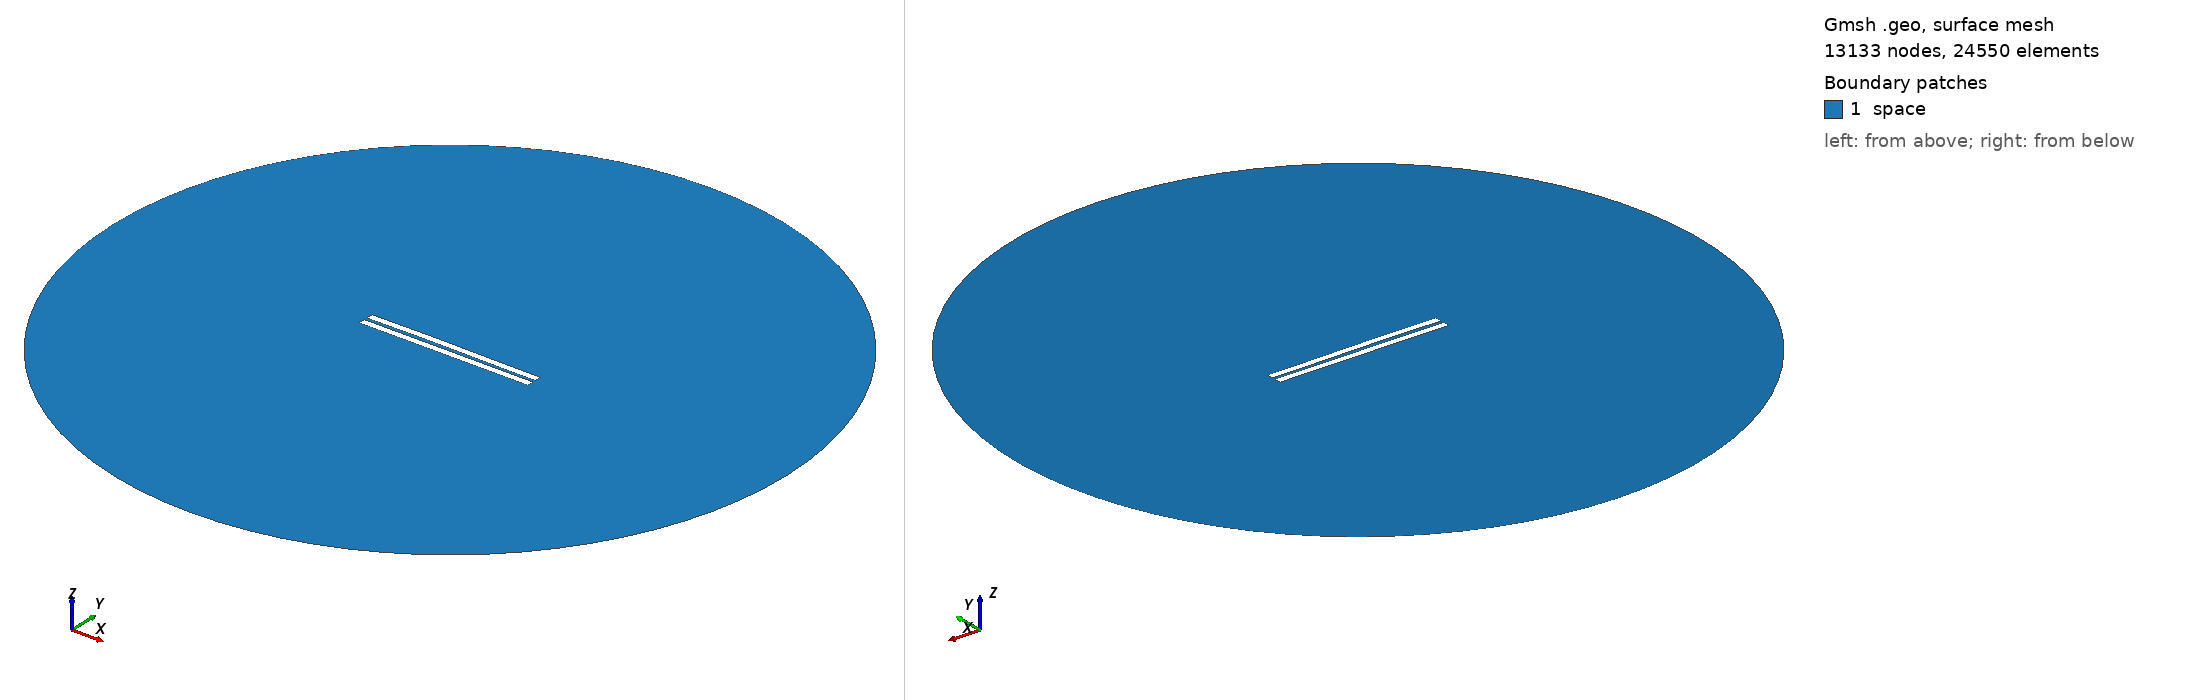

Gmsh geometry script, surface-meshed: 13133 nodes, 24550 surface elements. Boundary patches (legend numbers): 1 space. Left view from above one corner, right view from below the opposite corner. Legend entries are the model's physical surfaces. The drawing asked Gmsh for element sizes between 1% and 20% of the model's largest extent; the script's own settings can give other sizes.

=== 1493.geo (drawn) ===
//---------------------------------------
// Geometry kernel
//---------------------------------------

SetFactory("OpenCASCADE");



//---------------------------------------
// Parameters of the geometry
//---------------------------------------

// Overetch of the upper plate
overetch = 0.0;

// Distance between the plates
distance = 2.0;

// Discretization over the x axis (for the deformation)
nx = 50; 

// Length of the plate
L = 100 - overetch; 

// Number of modes
n = 4; 

// 1st mode coefficient
coeff(1) = -0.075;
beta(1) = 0.596864 * 3.1415926535 / L;

// 2nd mode coefficient
coeff(2) = 0.15;
beta(2) = 1.49418 * 3.1415926535 / L;

// 3rd mode coefficient
coeff(3) = 0.07499999999999998;
beta(3) = 2.50025 * 3.1415926535 / L;

// 4th mode coefficient
coeff(4) = 0.0;
beta(4) = 3.49999 * 3.1415926535 / L;



//---------------------------------------
// Upper plate (deformed rectangle)
//---------------------------------------

// Coordiantes of the upper plate
xmin = -50;
xmax = 50 - overetch;

// Height of the upper plate
yheight = 4 - 2 * overetch;

// Indexes of the points
UpperID[] = {};
LowerID[] = {};
LeftID[] = {};
RightID[] = {};

// Point index
p = 1;

// Horizontal edges
For i In {1:nx}
    x = xmin + (i-1)*(xmax - xmin)/(nx-1);

    y_bottom = distance / 2 + overetch;
    For j In {1:n}
        C = (Cosh(beta(j)*L) + Cos(beta(j)*L)) / (Sinh(beta(j)*L) + Sin(beta(j)*L));
        y_bottom  = y_bottom + coeff(j) * (Cosh(beta(j)*(x+50)) - Cos(beta(j)*(x+50)) - C * (Sinh(beta(j)*(x+50)) - Sin(beta(j)*(x+50))));
    EndFor

    y_top = y_bottom + yheight;

    Point(p) = {x, y_top, 0, 1.0};
    UpperID[i] = p;
    p = p + 1;

    Point(p) = {x, y_bottom, 0, 1.0};
    LowerID[i] = p;
    p = p + 1;
EndFor

// Create point lists
UpperPts[] = {}; LowerPts[] = {};
For i In {1:nx}
  UpperPts[] += {UpperID[i]};
  LowerPts[] += {LowerID[i]};
EndFor

// Build splines
Spline(1) = {UpperPts[]};
Spline(2) = {LowerPts[]};
Line(3) = {LowerPts[nx-1], UpperPts[nx-1]};
Line(4) = {LowerPts[0], UpperPts[0]};

// Build the plane surface
Curve Loop(1) = {2, 3, -1, -4};
Plane Surface(1) = {1};



//---------------------------------------
// Lower plate (rectangle)
//---------------------------------------

// Vertices
Point(1001) = {-50, -1, 0, 1.0};
Point(1002) = { 50, -1, 0, 1.0};
Point(1003) = { 50,  -5, 0, 1.0};
Point(1004) = {-50,  -5, 0, 1.0};

// Edges
Line(5) = {1001, 1002};
Line(6) = {1002, 1003};
Line(7) = {1003, 1004};
Line(8) = {1004, 1001};

// Plane surface
Line Loop(2) = {5, 6, 7, 8};
Plane Surface(2) = {2}; 



//---------------------------------------
// Outer (fictious) boundary
//---------------------------------------

// Points
Point(1005) = {0, 0, 0};       // Center
Point(1006) = {200, 0, 0};     // Start point
Point(1007) = {0, 200, 0};     // 90 degrees
Point(1008) = {-200, 0, 0};    // 180 degrees
Point(1009) = {0, -200, 0};    // 270 degrees

// Circle arcs (each needs start, center, end)
Circle(9) = {1006, 1005, 1007};
Circle(10) = {1007, 1005, 1008};
Circle(11) = {1008, 1005, 1009};
Circle(12) = {1009, 1005, 1006};

// Plane surface for the entire domain
Curve Loop(3) = {9, 10, 11, 12};
Surface(3) = {3};

// Subtract the plates from the whole domain to obtain the actual domain where we want to solve the equations
BooleanDifference{ Surface{3}; Delete; }{ Surface{1}; Surface{2}; Delete; }




//---------------------------------------
// Transfinite Lines/Curves
//---------------------------------------

// Set the number of points on the boundaries
r = 7;

// Plates
Transfinite Curve {1, 2} = 50*r Using Progression 1;
Transfinite Curve {3, 4} = 2*r Using Progression 1;
Transfinite Line {5, 7} = 50*r Using Progression 1;
Transfinite Line {6, 8} = 2*r Using Progression 1;

// Outer boundary
Transfinite Line {9, 10, 11, 12} = 20 Using Progression 1;



//---------------------------------------
// Physical groups
//---------------------------------------                

// Physical curves (boundaries)
Physical Line("force_segment", 10) = {2};
Physical Line("upper_plate", 11) = {1, 3, 4};
Physical Line("lower_plate", 12) = {5, 6, 7, 8};
Physical Line("boundary", 20) = {9, 10, 11, 12};

// Physical Surfaces
Physical Surface("space", 30) = {3};



//---------------------------------------
// 6. Generate the Mesh
//---------------------------------------

// 2D mesh generation
Mesh 2;
